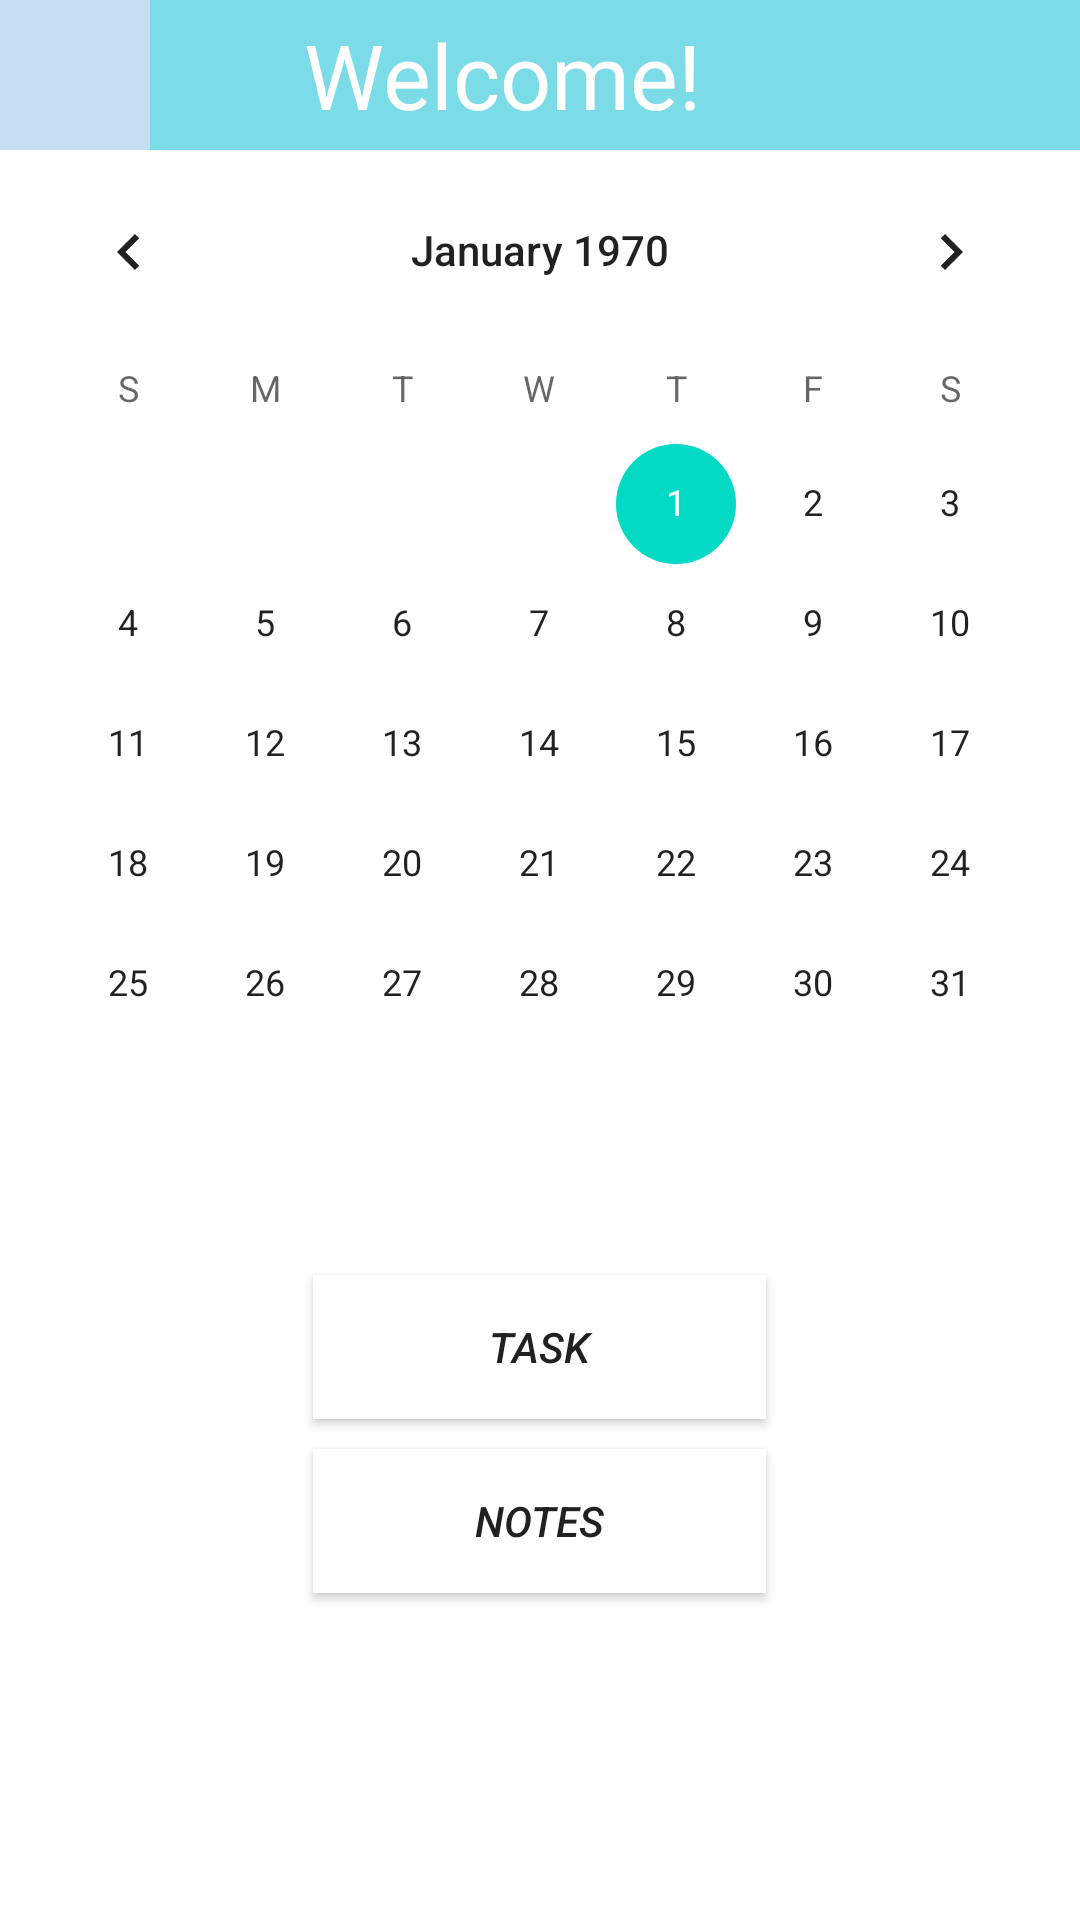

The Android layout XML behind this screen, and the referenced resources:
<!-- AndroidManifest.xml: application theme AppTheme -->
<!-- res/layout/activity_main.xml -->
<?xml version="1.0" encoding="utf-8"?>
<androidx.drawerlayout.widget.DrawerLayout xmlns:android="http://schemas.android.com/apk/res/android"
xmlns:app="http://schemas.android.com/apk/res-auto"
xmlns:tools="http://schemas.android.com/tools"
android:id="@+id/drawerlayout"
android:layout_width="match_parent"

android:layout_height="match_parent"
tools:context=".Main">

    <LinearLayout
        android:layout_width="match_parent"
        android:layout_height="match_parent"
        android:background="#FFFFFF"
        android:orientation="vertical">

        <LinearLayout
            android:layout_width="match_parent"
            android:layout_height="50dp"
            android:background="@color/colorPrimary"
            android:orientation="horizontal">

            <ImageView
                android:id="@+id/menui"
                android:layout_width="50dp"
                android:layout_height="50dp"
                android:layout_gravity="left"
                android:background="#C6DFF3"
                app:srcCompat="@drawable/menu_foreground" />

            <TextView
                android:id="@+id/title"
                android:layout_width="wrap_content"
                android:layout_height="50dp"
                android:layout_weight="1"
                android:background="#7BDCE8"
                android:fontFamily="sans-serif"
                android:gravity="center_vertical"
                android:text="       Welcome!"
                android:textColor="@color/colorwhite"
                android:textSize="30sp" />
        </LinearLayout>


        <CalendarView
            android:layout_width="match_parent"
            android:layout_height="325dp"


            android:background="#FFFFFF"
            android:selectedWeekBackgroundColor="#FFFFFF"
            android:unfocusedMonthDateColor="#FFFFFF" />

        <Button
            android:id="@+id/btask"
            android:layout_width="151dp"
            android:layout_height="wrap_content"
            android:layout_gravity="center_horizontal"
            android:layout_marginTop="50dp"
            android:background="#FFFFFF"
            android:text="Task"
            android:textColor="@color/colorBlack"
            android:textStyle="italic" />

        <Button
            android:id="@+id/bnotes"
            android:layout_width="151dp"
            android:layout_height="wrap_content"
            android:layout_gravity="center_horizontal"
            android:layout_marginTop="10dp"
            android:background="#FFFFFF"
            android:text="Notes"
            android:textColor="@color/colorBlack"
            android:textStyle="italic" />



    </LinearLayout>
<com.google.android.material.navigation.NavigationView
    android:layout_width="wrap_content"
    android:layout_height="match_parent"
    android:id="@+id/navigationview"
    app:menu="@menu/menu_n"
    android:layout_gravity="start">

    </com.google.android.material.navigation.NavigationView>
</androidx.drawerlayout.widget.DrawerLayout>
<!-- resources referenced by this layout -->
<resources>
  <color name="colorBlack">#212121</color>
  <color name="colorPrimary">#6200EE</color>
  <color name="colorwhite">#FFFFFF</color>
  <style name="AppTheme" parent="Theme.AppCompat.Light.NoActionBar">
          
          <item name="colorPrimary">@color/colorPrimary</item>
          <item name="colorPrimaryDark">@color/colorPrimaryDark</item>
          <item name="colorAccent">@color/colorAccent</item>
  
      </style>
  <color name="colorPrimaryDark">#3700B3</color>
  <color name="colorAccent">#03DAC5</color>
</resources>
